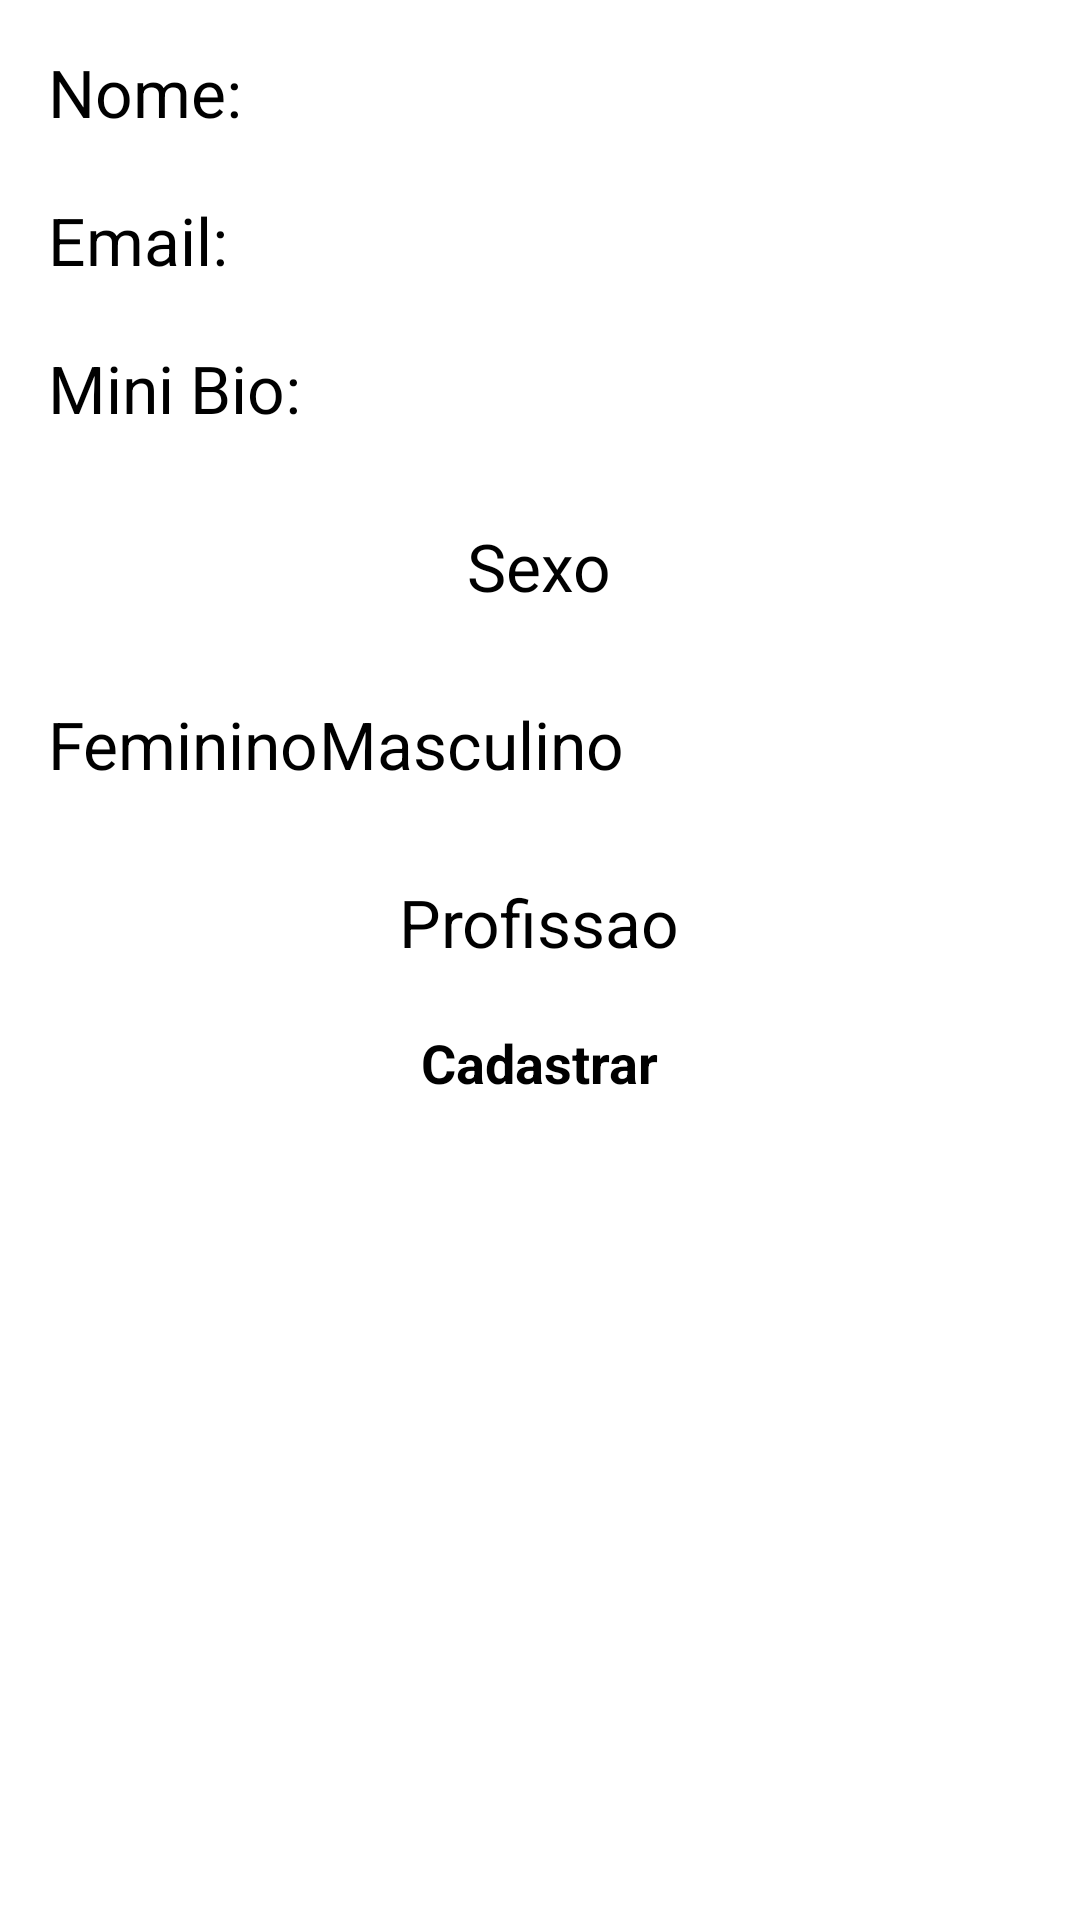

Produce the Android XML layout that renders to this screen, including the resource entries it uses.
<!-- AndroidManifest.xml: application theme MaterialDrawerTheme.TranslucentStatus -->
<!-- res/layout/fragment_perfil.xml -->
<ScrollView xmlns:android="http://schemas.android.com/apk/res/android"
    xmlns:app="http://schemas.android.com/apk/res-auto"
    xmlns:tools="http://schemas.android.com/tools"
    android:layout_width="match_parent"
    android:layout_height="match_parent"
    android:fillViewport="true">


    <LinearLayout
        android:layout_width="match_parent"
        android:layout_height="wrap_content"
        android:orientation="vertical"
        android:paddingBottom="@dimen/activity_vertical_margin"
        android:paddingLeft="@dimen/activity_horizontal_margin"
        android:paddingRight="@dimen/activity_horizontal_margin"
        android:paddingTop="@dimen/activity_vertical_margin"
        tools:context="app.devmedia.com.br.appdevmedia.MainActivity">


        <EditText
            android:id="@+id/edtNome"
            android:layout_width="match_parent"
            style="@style/Edt_Padrao"
            android:layout_height="wrap_content"
            android:hint="@string/txtName"
            android:inputType="text" />

        <EditText
            android:id="@+id/edtEmail"
            android:layout_width="match_parent"
            style="@style/Edt_Padrao"
            android:layout_height="wrap_content"
            android:hint="@string/txtEmail"
            android:inputType="textEmailAddress" />

        <EditText
            android:id="@+id/edtBio"
            android:layout_width="match_parent"
            style="@style/Edt_Padrao"
            android:layout_height="wrap_content"
            android:hint="@string/txtBio" />

        <TextView
            android:id="@+id/textView"
            android:layout_width="wrap_content"
            style="@style/Txt_Padrao"
            android:layout_height="wrap_content"
            android:layout_gravity="center"
            android:text="@string/txtSexo0" />

        <RadioGroup
            android:id="@+id/rbgSexo"
            android:layout_width="match_parent"
            android:layout_height="wrap_content"
            android:orientation="horizontal">

            <RadioButton
                android:id="@+id/rbtFeminino"
                android:layout_width="wrap_content"
                style="@style/Txt_Padrao"
                android:layout_height="wrap_content"
                android:text="@string/rbtFeminino" />

            <RadioButton
                android:id="@+id/rbtMasculino"
                android:layout_width="wrap_content"
                style="@style/Txt_Padrao"
                android:layout_height="wrap_content"
                android:text="@string/rbtMasculino" />

        </RadioGroup>

        <TextView
            android:id="@+id/textView2"
            android:layout_width="wrap_content"
            android:layout_height="wrap_content"
            style="@style/Txt_Padrao"
            android:layout_gravity="center"
            android:text="Profissao" />

        <Spinner
            android:id="@+id/spnProfissao"
            android:layout_width="match_parent"
            android:layout_height="wrap_content" />


        <Button
            android:id="@+id/btnCadastrar"
            android:layout_width="wrap_content"
            android:layout_height="wrap_content"
            android:text="@string/btnCadastrar"
            android:layout_gravity="center"
            android:textSize="18sp"
            android:textStyle="bold" />


    </LinearLayout>
</ScrollView>
<!-- resources referenced by this layout -->
<resources>
  <dimen name="activity_horizontal_margin">16dp</dimen>
  <dimen name="activity_vertical_margin">16dp</dimen>
  <string name="btnCadastrar">Cadastrar</string>
  <string name="rbtFeminino">Feminino</string>
  <string name="rbtMasculino">Masculino</string>
  <string name="txtBio">Mini Bio:</string>
  <string name="txtEmail">Email:</string>
  <string name="txtName">Nome:</string>
  <string name="txtSexo0">Sexo</string>
  <style name="Edt_Padrao">
          <item name="android:textSize">@dimen/texto_padrao</item>
          <item name="android:layout_marginBottom">@dimen/margin_widgets</item>
      </style>
  <style name="Txt_Padrao">
          <item name="android:textSize">@dimen/texto_padrao</item>
          <item name="android:layout_marginBottom">@dimen/margin_widgets</item>
          <item name="android:layout_marginTop">@dimen/padding_toast</item>
      </style>
  <dimen name="texto_padrao">22sp</dimen>
  <dimen name="margin_widgets">20dip</dimen>
  <dimen name="padding_toast">10dip</dimen>
</resources>
